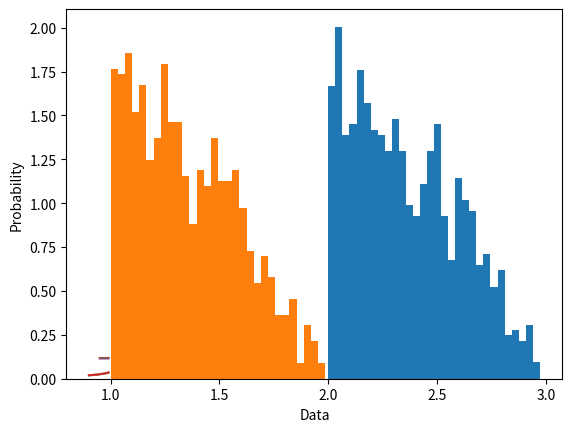

Write the Python code that produced this figure.
import math
import scipy.stats as sts
import matplotlib.pyplot as plt
from scipy import optimize

# Пусть совместная плотность распределения:
# f(x,y) = e^(x+y), где
# 1<=y<=2
# 2<=x<=3

# Исп. в формировании БСВ
A = [10000]


def f(x, y):
    return math.exp(x + y)


# Найдем частную функцию плотности f(x) (через интеграл совместной плотности распределения по переменной y)
def f_x(x):
    return math.exp(x + 2) - math.exp(x + 1)


# Найдем вторую частную функцию плотности f(y) на основании теоремы умножения плотностей распределения
def f_y(y):
    return math.exp(y) / (math.exp(2) - math.exp(1))


# Используем метод Неймана для получения значения СВ в соответствии с законом распределения
def Neumanns_method(f, a, b):
    # Находим максимум f
    W = -optimize.minimize_scalar(lambda t: -f(t), bounds=[a, b], method='bounded')['fun']
    while True:
        # С помощью датчика случайных чисел, получаем пару чисел, равномерно распределенных на (0,1)
        z = multiplicative_congruent_method()
        x1_ = a + z[0] * (b - a)
        x2_ = z[1] * W
        if f(x1_) < x2_:
            return x1_


# Используем мультипликативный конгруэнтный датчик для формирования БСВ
#  Подобранные коэф. соответствуют Apple CarbonLib, C++11's minstd_rand0
def multiplicative_congruent_method(m=2 ** 31 - 1, k=16807, amount=2):
    z = []
    for i in range(amount):
        A.append((k * A[len(A) - 1]) % m)
        z.append(A[len(A) - 1] / m)
    return z


def analytical_transformation_method(n):
    Z = []
    Z1 = []
    Z2 = []
    while n:
        z1 = Neumanns_method(f_x, 2, 3)
        Z1.append(z1)
        z2 = Neumanns_method(f_y, 1, 2)
        Z2.append(z2)
        Z.append((z1, z2))
        n -= 1
    return Z, Z1, Z2


############### Статистические исследования полученных величин: ####################

def draw_histograms(z):
    plt.hist(z, density=True, bins=30)
    plt.xlabel('Data')
    plt.ylabel('Probability')
    plt.show()


def point_estimate_M(X, n):
    return math.fsum(X) / n


def point_estimate_D(X, n, M_estimate):
    return 1 / (n - 1) * math.fsum(list(map(lambda xi: (xi - M_estimate) ** 2, X)))


def intervals_for_M(n, D_estimate, M_estimate):
    tt = sts.t(n)
    arr = tt.rvs(1000000)
    delta1 = sts.mstats.mquantiles(arr, prob=0.9) * math.sqrt(D_estimate / (n - 1))
    delta2 = sts.mstats.mquantiles(arr, prob=0.94) * math.sqrt(D_estimate / (n - 1))
    delta3 = sts.mstats.mquantiles(arr, prob=0.98) * math.sqrt(D_estimate / (n - 1))
    delta4 = sts.mstats.mquantiles(arr, prob=0.99) * math.sqrt(D_estimate / (n - 1))
    interval_for_m_1 = [M_estimate - delta1[0], M_estimate + delta1[0]]
    print("Доверительный интервал для мат. ожидания при доверительной вероятности 0.9 и n = " + str(n) + ": " + str(
        interval_for_m_1))
    interval_for_m_2 = [M_estimate - delta2[0], M_estimate + delta2[0]]
    print(
        "Доверительный интервал для мат. ожидания при доверительной вероятности 0.94 и n = " + str(n) + ": " + str(
            interval_for_m_2))
    interval_for_m_3 = [M_estimate - delta3[0], M_estimate + delta3[0]]
    print(
        "Доверительный интервал для мат. ожидания при доверительной вероятности 0.98 и n = " + str(n) + ": " + str(
            interval_for_m_3))
    interval_for_m_4 = [M_estimate - delta4[0], M_estimate + delta4[0]]
    print(
        "Доверительный интервал для мат. ожидания при доверительной вероятности 0.99 и n = " + str(n) + ": " + str(
            interval_for_m_4))
    # m+delta-m+delta=2delta
    plt.plot([0.9, 0.94, 0.98, 0.99], [2 * delta1, 2 * delta2, 2 * delta3, 2 * delta4])
    plt.show()
    return [interval_for_m_1, interval_for_m_2, interval_for_m_3, interval_for_m_4]


def intervals_for_D(n, d, m):
    CHI2 = sts.chi2(n - 1)
    arr = CHI2.rvs(1000000)
    delta1 = sts.mstats.mquantiles(arr, prob=[0.025, 0.975])
    delta2 = sts.mstats.mquantiles(arr, prob=[0.01, 0.99])
    delta3 = sts.mstats.mquantiles(arr, prob=[0.005, 0.995])
    interval_for_d_1 = [d - (n - 1) * d / delta1[1], d + (n - 1) * d / delta1[0]]
    print("Доверительный интервал для дисперсии при доверительной вероятности 0.9 и n = " + str(n) + ": " + str(
        interval_for_d_1))
    interval_for_d_2 = [d - (n - 1) * d / delta2[1], d + (n - 1) * d / delta2[0]]
    print(
        "Доверительный интервал для дисперсии при доверительной вероятности 0.94 и n = " + str(n) + ": " + str(
            interval_for_d_2))
    interval_for_d_3 = [d - (n - 1) * d / delta3[1], d + (n - 1) * d / delta3[0]]
    print(
        "Доверительный интервал для дисперсии при доверительной вероятности 0.98 и n = " + str(n) + ": " + str(
            interval_for_d_3))
    # m+delta-m+delta=2delta
    plt.plot([0.95, 0.98, 0.99],
             [interval_for_d_1[1] - interval_for_d_1[0], interval_for_d_2[1] - interval_for_d_2[0],
              interval_for_d_3[1] - interval_for_d_3[0]])
    plt.show()
    return [interval_for_d_1, interval_for_d_2, interval_for_d_3]


if __name__ == '__main__':
    n = 1000
    z, z1, z2 = analytical_transformation_method(n)
    print('Полученные двумерные СВ для n = ' + str(n))
    print(z)
    draw_histograms(z1)
    draw_histograms(z2)
    print('Точечные оценки:')
    print('Точечные оценки мат. ожидания:')
    M_y = point_estimate_M(z1, n)
    M_x = point_estimate_M(z2, n)
    print('Для x: ' + str(M_x))
    print('Для y: ' + str(M_y))
    print('Точечные оценки дисперсии:')
    D_y = point_estimate_D(z1, n, M_y)
    D_x = point_estimate_D(z2, n, M_x)
    print('Для x: ' + str(D_x))
    print('Для y: ' + str(D_y))
    print('Интервальные оценки:')
    print('Интервальные оценки для мат. ожидания:')
    print('Для x:')
    intervals_for_M(n, D_x, M_x)
    print('Для y:')
    intervals_for_M(n, D_y, M_y)
    print('Интервальные оценки для дисперсии:')
    print('Для x:')
    intervals_for_D(n, D_x, M_x)
    print('Для y:')
    intervals_for_D(n, D_y, M_y)
